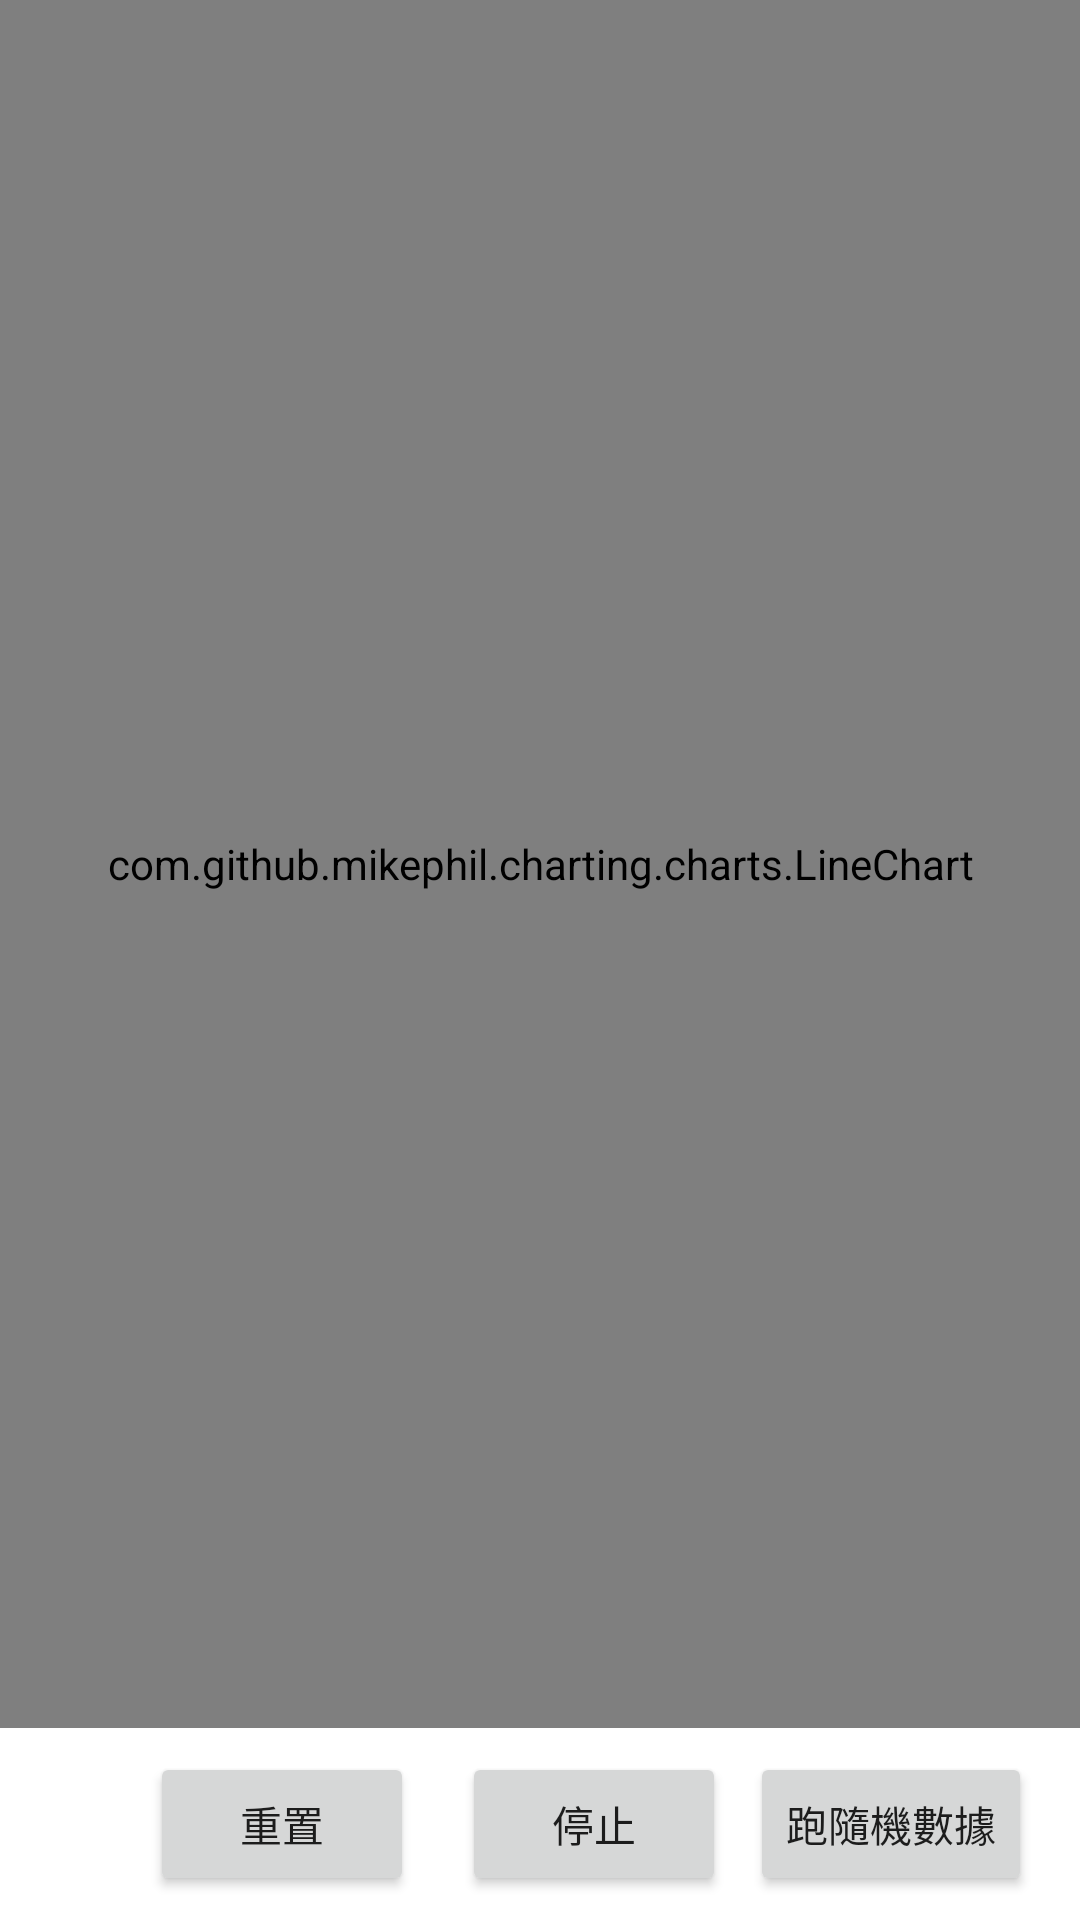

Android layout source for this screen:
<!-- AndroidManifest.xml: application theme Theme.C_LineChart_MPAndroidChart -->
<!-- res/layout/activity_second.xml -->
<?xml version="1.0" encoding="utf-8"?>
<androidx.constraintlayout.widget.ConstraintLayout xmlns:android="http://schemas.android.com/apk/res/android"
    xmlns:app="http://schemas.android.com/apk/res-auto"
    xmlns:tools="http://schemas.android.com/tools"
    android:layout_width="match_parent"
    android:layout_height="match_parent"
    tools:context=".SecondActivity">

    <com.github.mikephil.charting.charts.LineChart
        android:layout_width="0dp"
        android:layout_height="0dp"
        android:id="@+id/lineChart"
        app:layout_constraintBottom_toTopOf="@+id/guideline"
        app:layout_constraintEnd_toEndOf="parent"
        app:layout_constraintStart_toStartOf="parent"
        app:layout_constraintTop_toTopOf="parent" />

    <androidx.constraintlayout.widget.Guideline
        android:id="@+id/guideline"
        android:layout_width="wrap_content"
        android:layout_height="wrap_content"
        android:orientation="horizontal"
        app:layout_constraintGuide_percent="0.9" />

    <Button
        android:id="@+id/button_RunData"
        android:layout_width="wrap_content"
        android:layout_height="wrap_content"
        android:layout_marginEnd="16dp"
        android:text="跑隨機數據"
        app:layout_constraintBottom_toBottomOf="parent"
        app:layout_constraintEnd_toEndOf="parent"
        app:layout_constraintTop_toTopOf="@+id/guideline" />

    <Button
        android:id="@+id/button_Stop"
        android:layout_width="wrap_content"
        android:layout_height="wrap_content"
        android:layout_marginEnd="8dp"
        android:text="停止"
        app:layout_constraintBottom_toBottomOf="parent"
        app:layout_constraintEnd_toStartOf="@+id/button_RunData"
        app:layout_constraintTop_toTopOf="@+id/guideline" />

    <Button
        android:id="@+id/button_Reset"
        android:layout_width="wrap_content"
        android:layout_height="wrap_content"
        android:layout_marginEnd="16dp"
        android:text="重置"
        app:layout_constraintBottom_toBottomOf="parent"
        app:layout_constraintEnd_toStartOf="@+id/button_Stop"
        app:layout_constraintTop_toTopOf="@+id/guideline" />
</androidx.constraintlayout.widget.ConstraintLayout>
<!-- resources referenced by this layout -->
<resources>
  <style name="Theme.C_LineChart_MPAndroidChart" parent="Theme.MaterialComponents.DayNight.DarkActionBar">
          
          <item name="colorPrimary">@color/purple_500</item>
          <item name="colorPrimaryVariant">@color/purple_700</item>
          <item name="colorOnPrimary">@color/white</item>
          
          <item name="colorSecondary">@color/teal_200</item>
          <item name="colorSecondaryVariant">@color/teal_700</item>
          <item name="colorOnSecondary">@color/black</item>
          
          <item name="android:statusBarColor" tools:targetApi="l">?attr/colorPrimaryVariant</item>
          
      </style>
  <!-- not gathered from this repository: default colours our renderer supplied (Android Studio template values) -->
  <color name="purple_500">#FF6200EE</color>
  <color name="purple_700">#FF3700B3</color>
  <color name="teal_200">#FF03DAC5</color>
  <color name="teal_700">#FF018786</color>
  <color name="black">#FF000000</color>
  <color name="white">#FFFFFFFF</color>
</resources>
